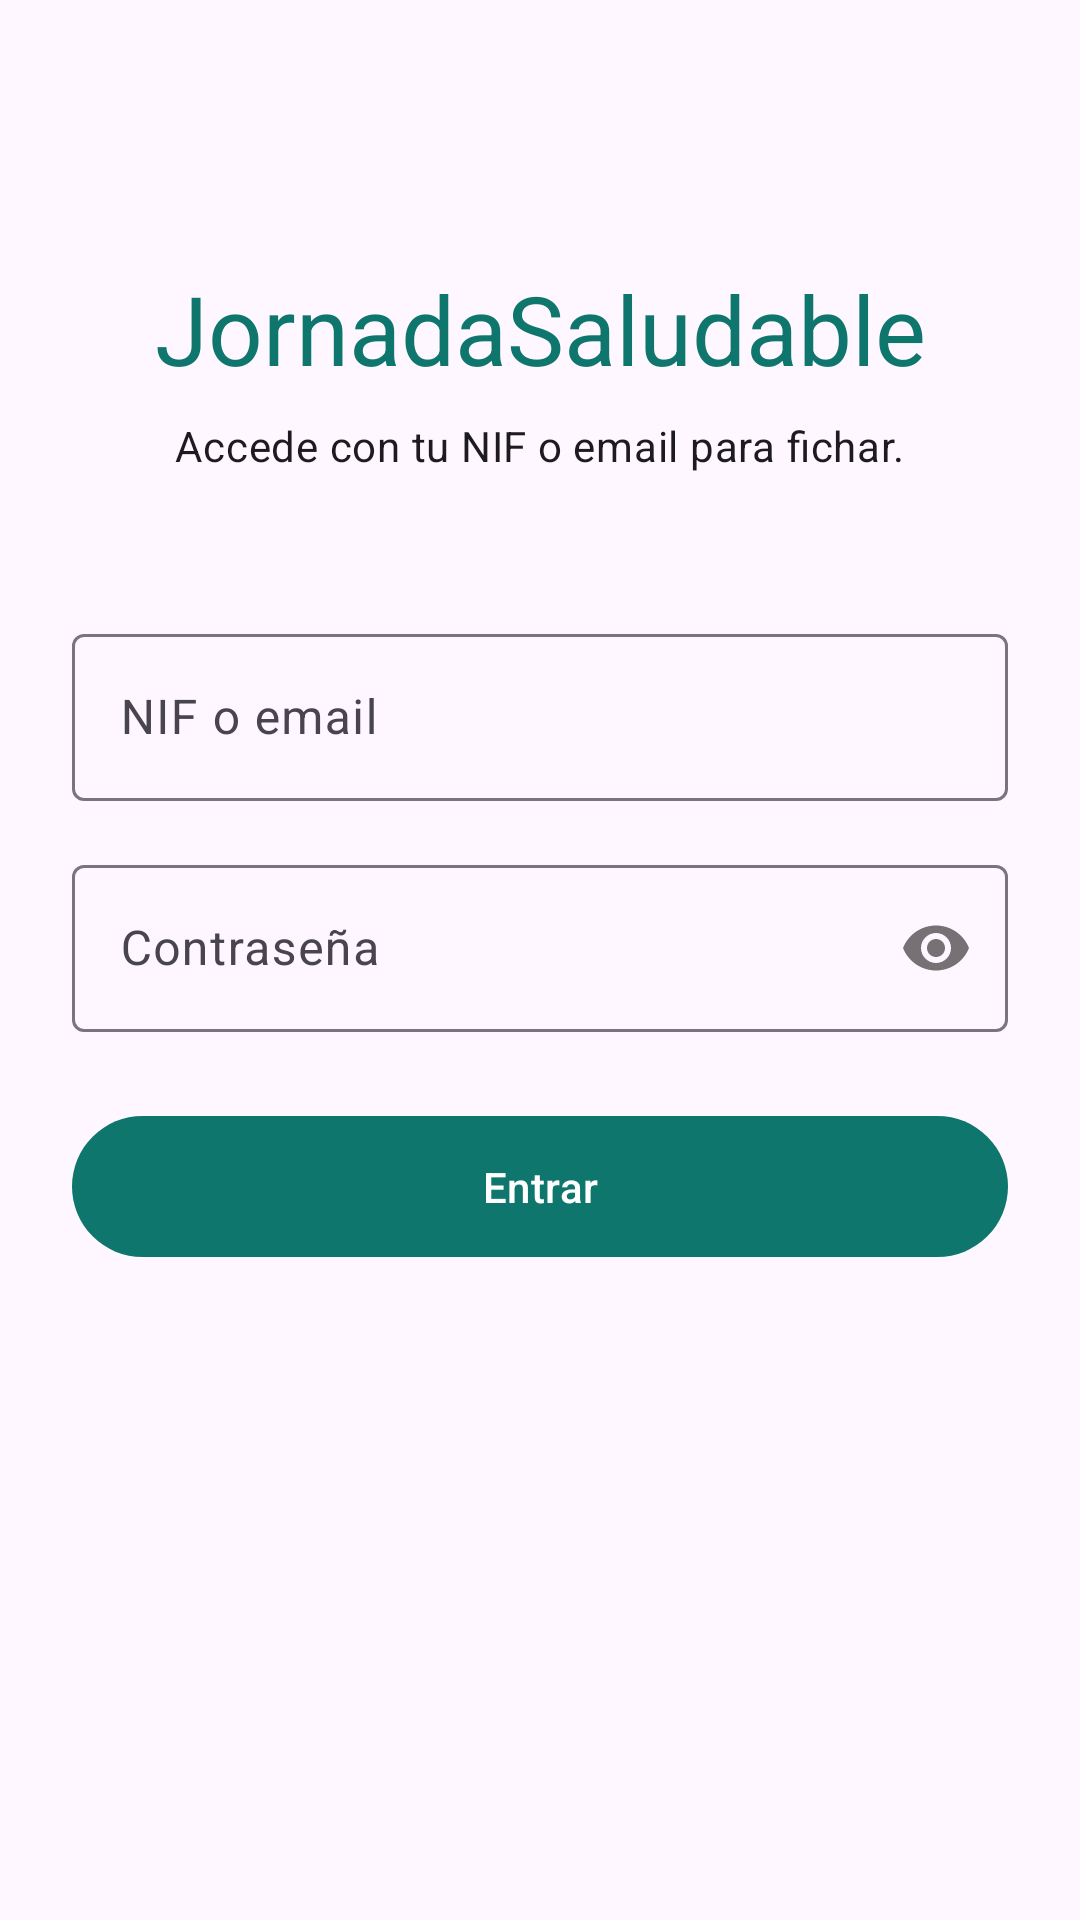

Here is an Android app screen rendered from its layout file. Give the layout XML and the strings, colors and styles it references.
<!-- AndroidManifest.xml: application theme Theme.JornadaSaludable -->
<!-- res/layout/fragment_login.xml -->
<?xml version="1.0" encoding="utf-8"?>
<androidx.constraintlayout.widget.ConstraintLayout
    xmlns:android="http://schemas.android.com/apk/res/android"
    xmlns:app="http://schemas.android.com/apk/res-auto"
    xmlns:tools="http://schemas.android.com/tools"
    android:layout_width="match_parent"
    android:layout_height="match_parent"
    android:padding="24dp">

    <TextView
        android:id="@+id/tvTitle"
        android:layout_width="wrap_content"
        android:layout_height="wrap_content"
        android:text="@string/app_name"
        android:textAppearance="?attr/textAppearanceHeadlineLarge"
        android:textColor="?attr/colorPrimary"
        android:layout_marginTop="64dp"
        app:layout_constraintTop_toTopOf="parent"
        app:layout_constraintStart_toStartOf="parent"
        app:layout_constraintEnd_toEndOf="parent" />

    <TextView
        android:id="@+id/tvSubtitle"
        android:layout_width="wrap_content"
        android:layout_height="wrap_content"
        android:text="@string/login_subtitle"
        android:textAppearance="?attr/textAppearanceBodyMedium"
        android:layout_marginTop="8dp"
        app:layout_constraintTop_toBottomOf="@id/tvTitle"
        app:layout_constraintStart_toStartOf="parent"
        app:layout_constraintEnd_toEndOf="parent" />

    <com.google.android.material.textfield.TextInputLayout
        android:id="@+id/tilIdentifier"
        style="@style/Widget.Material3.TextInputLayout.OutlinedBox"
        android:layout_width="0dp"
        android:layout_height="wrap_content"
        android:hint="@string/login_hint_identifier"
        android:layout_marginTop="48dp"
        app:layout_constraintTop_toBottomOf="@id/tvSubtitle"
        app:layout_constraintStart_toStartOf="parent"
        app:layout_constraintEnd_toEndOf="parent">

        <com.google.android.material.textfield.TextInputEditText
            android:id="@+id/etIdentifier"
            android:layout_width="match_parent"
            android:layout_height="wrap_content"
            android:inputType="textEmailAddress"
            android:autofillHints="username"
            android:imeOptions="actionNext" />
    </com.google.android.material.textfield.TextInputLayout>

    <com.google.android.material.textfield.TextInputLayout
        android:id="@+id/tilPassword"
        style="@style/Widget.Material3.TextInputLayout.OutlinedBox"
        android:layout_width="0dp"
        android:layout_height="wrap_content"
        android:hint="@string/login_hint_password"
        android:layout_marginTop="16dp"
        app:passwordToggleEnabled="true"
        app:layout_constraintTop_toBottomOf="@id/tilIdentifier"
        app:layout_constraintStart_toStartOf="parent"
        app:layout_constraintEnd_toEndOf="parent">

        <com.google.android.material.textfield.TextInputEditText
            android:id="@+id/etPassword"
            android:layout_width="match_parent"
            android:layout_height="wrap_content"
            android:inputType="textPassword"
            android:autofillHints="password"
            android:imeOptions="actionDone" />
    </com.google.android.material.textfield.TextInputLayout>

    <com.google.android.material.button.MaterialButton
        android:id="@+id/btnLogin"
        android:layout_width="0dp"
        android:layout_height="wrap_content"
        android:text="@string/login_button"
        android:layout_marginTop="24dp"
        android:paddingVertical="14dp"
        app:layout_constraintTop_toBottomOf="@id/tilPassword"
        app:layout_constraintStart_toStartOf="parent"
        app:layout_constraintEnd_toEndOf="parent" />

    <ProgressBar
        android:id="@+id/progress"
        android:layout_width="wrap_content"
        android:layout_height="wrap_content"
        android:layout_marginTop="16dp"
        android:visibility="gone"
        tools:visibility="visible"
        app:layout_constraintTop_toBottomOf="@id/btnLogin"
        app:layout_constraintStart_toStartOf="parent"
        app:layout_constraintEnd_toEndOf="parent" />

    <TextView
        android:id="@+id/tvError"
        android:layout_width="0dp"
        android:layout_height="wrap_content"
        android:textColor="?attr/colorError"
        android:textAppearance="?attr/textAppearanceBodyMedium"
        android:gravity="center"
        android:layout_marginTop="16dp"
        android:visibility="gone"
        tools:visibility="visible"
        tools:text="Credenciales inválidas."
        app:layout_constraintTop_toBottomOf="@id/progress"
        app:layout_constraintStart_toStartOf="parent"
        app:layout_constraintEnd_toEndOf="parent" />

</androidx.constraintlayout.widget.ConstraintLayout>
<!-- resources referenced by this layout -->
<resources>
  <string name="app_name">JornadaSaludable</string>
  <string name="login_button">Entrar</string>
  <string name="login_hint_identifier">NIF o email</string>
  <string name="login_hint_password">Contraseña</string>
  <string name="login_subtitle">Accede con tu NIF o email para fichar.</string>
  <style name="Theme.JornadaSaludable" parent="Theme.Material3.DayNight.NoActionBar">
          <item name="colorPrimary">@color/md_theme_primary</item>
          <item name="colorOnPrimary">@color/md_theme_on_primary</item>
      </style>
  <color name="md_theme_primary">#0F766E</color>
  <color name="md_theme_on_primary">#FFFFFF</color>
</resources>
